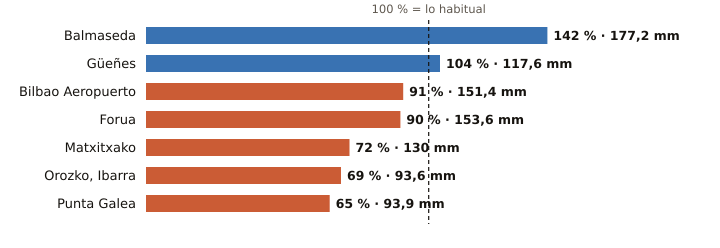

Source data for this figure (header and first rows):
estacion, provincia, indicativo, mm_otono, referencia_mm, pct, periodo_referencia, hasta, hora
Balmaseda, Bizkaia, 1078C, 177.2, 124.9, 142, 2009-2025, 2026-10-25, 23
Güeñes, Bizkaia, 1078I, 117.6, 112.6, 104, 1997-2025, 2026-10-25, 23
Bilbao Aeropuerto, Bizkaia, 1082, 151.4, 165.7, 91, 1991-2020, 2026-10-25, 23
Forua, Bizkaia, 1056K, 153.6, 169.8, 90, 2009-2025, 2026-10-25, 23
Matxitxako, Bizkaia, 1057B, 130.0, 181.0, 72, 1991-2020, 2026-10-25, 23
Orozko, Ibarra, Bizkaia, 1064L, 93.6, 136.3, 69, 2010-2025, 2026-10-25, 23
Punta Galea, Bizkaia, 1059X, 93.9, 145.2, 65, 2005-2025, 2026-10-25, 23
